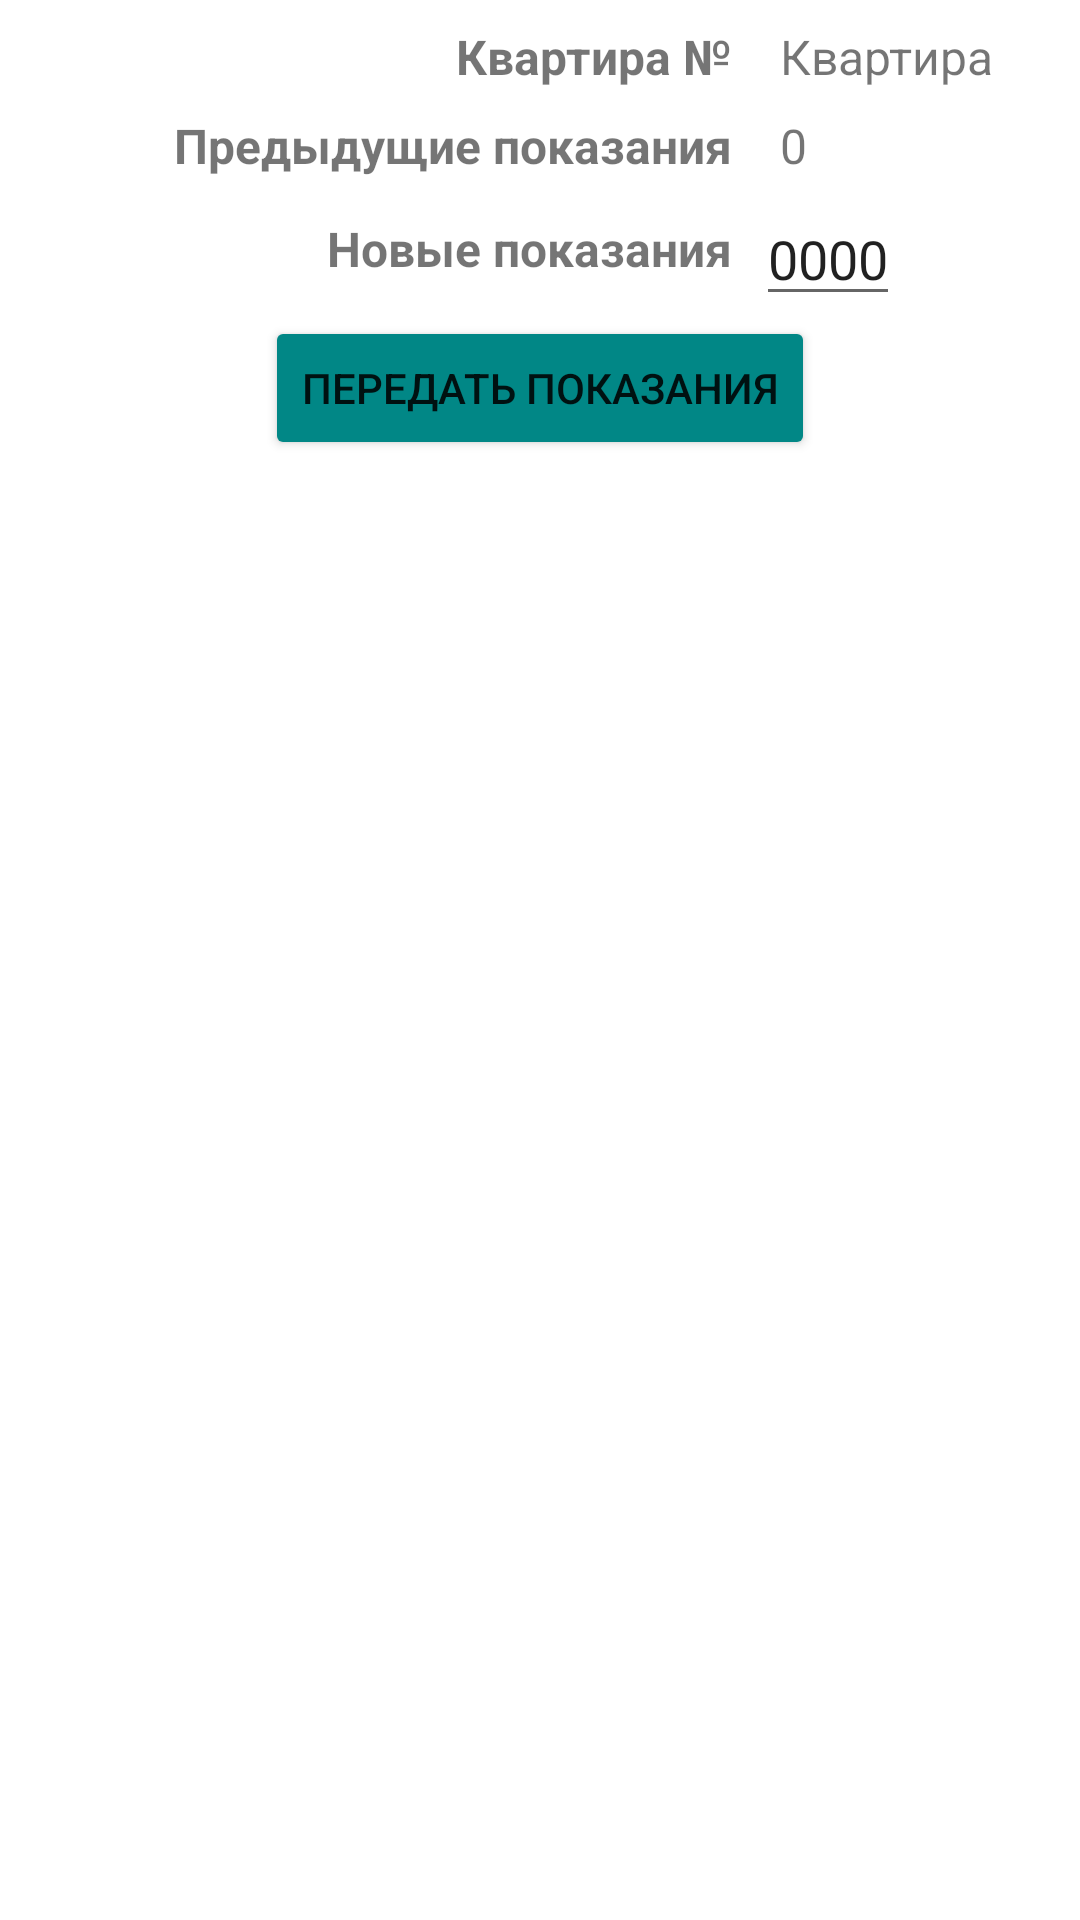

Layout XML and referenced resources for this Android screen:
<!-- AndroidManifest.xml: application theme Theme.Transpher_frontend -->
<!-- res/layout/activity_work.xml -->
<?xml version="1.0" encoding="utf-8"?>
<androidx.constraintlayout.widget.ConstraintLayout xmlns:android="http://schemas.android.com/apk/res/android"
    xmlns:app="http://schemas.android.com/apk/res-auto"
    xmlns:tools="http://schemas.android.com/tools"
    android:layout_width="match_parent"
    android:layout_height="match_parent"
    tools:context=".ui.WorkActivityUser">

    <androidx.appcompat.widget.AppCompatTextView
        android:id="@+id/name_room_text"
        android:layout_width="wrap_content"
        android:layout_height="wrap_content"
        android:layout_margin="8dp"
        android:textStyle="bold"
        android:text="Квартира №"
        android:textSize="16sp"
        app:layout_constraintEnd_toStartOf="@id/guideline"
        app:layout_constraintTop_toTopOf="parent" />

    <androidx.constraintlayout.widget.Guideline
        android:id="@+id/guideline"
        android:layout_width="wrap_content"
        android:layout_height="wrap_content"
        android:orientation="vertical"
        app:layout_constraintGuide_percent="0.7" />

    <androidx.appcompat.widget.AppCompatTextView
        android:id="@+id/name_user_text"
        android:text="Квартира"
        android:textSize="16sp"
        android:layout_margin="8dp"
        android:layout_width="wrap_content"
        android:layout_height="wrap_content"
        app:layout_constraintTop_toTopOf="parent"
        app:layout_constraintStart_toEndOf="@id/guideline"
        />

    <androidx.appcompat.widget.AppCompatTextView
        android:id="@+id/last_data_text"
        android:text="Предыдущие показания"
        android:textSize="16sp"
        android:layout_margin="8dp"
        android:textStyle="bold"
        android:layout_width="wrap_content"
        android:layout_height="wrap_content"
        app:layout_constraintTop_toBottomOf="@id/name_room_text"
        app:layout_constraintEnd_toStartOf="@id/guideline"
        />

    <androidx.appcompat.widget.AppCompatTextView
        android:id="@+id/last_data_show"
        android:text="0"
        android:textSize="16sp"
        android:layout_margin="8dp"
        android:layout_width="wrap_content"
        android:layout_height="wrap_content"
        app:layout_constraintTop_toBottomOf="@id/name_user_text"
        app:layout_constraintStart_toEndOf="@id/guideline"
        />

    <androidx.constraintlayout.widget.Guideline
        android:id="@+id/guideline2"
        android:layout_width="wrap_content"
        android:layout_height="wrap_content"
        android:orientation="horizontal"
        app:layout_constraintGuide_percent="0.1" />

    <androidx.appcompat.widget.AppCompatTextView
        android:id="@+id/current_data_text"
        android:text="Новые показания"
        android:textSize="16sp"
        android:layout_margin="8dp"
        android:textStyle="bold"
        android:layout_width="wrap_content"
        android:layout_height="wrap_content"
        app:layout_constraintTop_toBottomOf="@id/guideline2"
        app:layout_constraintEnd_toStartOf="@id/guideline"
        />
    <androidx.appcompat.widget.AppCompatEditText
        android:id="@+id/edit_new_data"
        android:layout_width="wrap_content"
        android:layout_height="wrap_content"
        android:text="0000"
        app:layout_constraintTop_toBottomOf="@id/guideline2"
        app:layout_constraintStart_toEndOf="@id/guideline"/>

    <androidx.appcompat.widget.AppCompatButton
        android:id="@+id/send_new_data"
        android:layout_width="wrap_content"
        android:layout_height="wrap_content"
        android:text="Передать показания"
        app:layout_constraintStart_toStartOf="parent"
        android:backgroundTint="@color/teal_700"
        app:layout_constraintEnd_toEndOf="parent"
        app:layout_constraintTop_toBottomOf="@id/edit_new_data"/>
</androidx.constraintlayout.widget.ConstraintLayout>
<!-- resources referenced by this layout -->
<resources>
  <style name="Theme.Transpher_frontend" parent="Theme.MaterialComponents.DayNight.DarkActionBar">
          
          <item name="colorPrimary">@color/purple_500</item>
          <item name="colorPrimaryVariant">@color/purple_700</item>
          <item name="colorOnPrimary">@color/white</item>
          
          <item name="colorSecondary">@color/teal_200</item>
          <item name="colorSecondaryVariant">@color/teal_700</item>
          <item name="colorOnSecondary">@color/black</item>
          
          <item name="android:statusBarColor" tools:targetApi="l">?attr/colorPrimaryVariant</item>
          
      </style>
  <!-- not gathered from this repository: default colours our renderer supplied (Android Studio template values) -->
  <color name="purple_500">#FF6200EE</color>
  <color name="purple_700">#FF3700B3</color>
  <color name="teal_200">#FF03DAC5</color>
  <color name="teal_700">#FF018786</color>
  <color name="black">#FF000000</color>
  <color name="white">#FFFFFFFF</color>
</resources>
